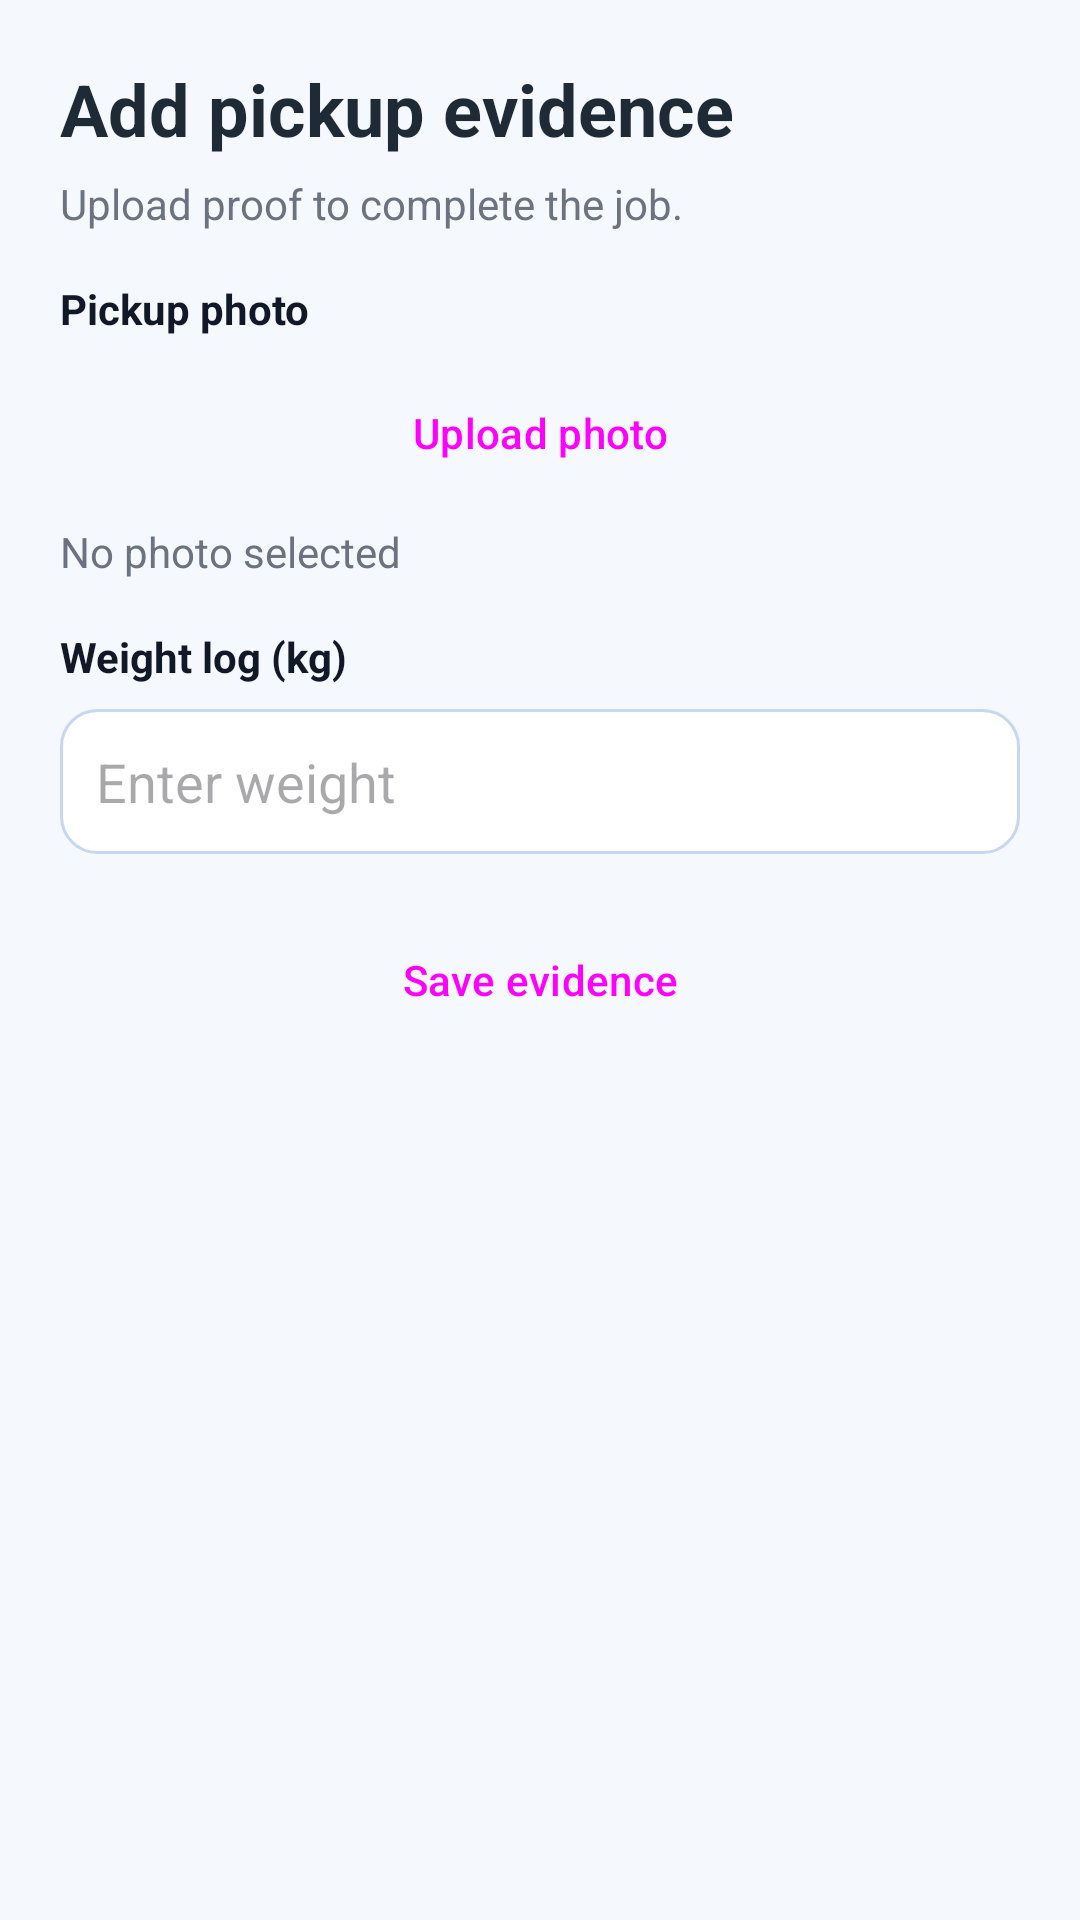

Write the Android layout XML for this screen, with the resource values it uses.
<!-- AndroidManifest.xml: application theme Theme.RewardRecycleApp -->
<!-- res/layout/fragment_collector_evidence.xml -->
<?xml version="1.0" encoding="utf-8"?>
<ScrollView xmlns:android="http://schemas.android.com/apk/res/android"
    android:layout_width="match_parent"
    android:layout_height="match_parent"
    android:background="#F5F8FC"
    android:fillViewport="true">

    <LinearLayout
        android:layout_width="match_parent"
        android:layout_height="wrap_content"
        android:orientation="vertical"
        android:padding="20dp">

        <TextView
            android:layout_width="wrap_content"
            android:layout_height="wrap_content"
            android:text="Add pickup evidence"
            android:textColor="#1F2A37"
            android:textSize="24sp"
            android:textStyle="bold" />

        <TextView
            android:id="@+id/tvEvidenceStatus"
            android:layout_width="wrap_content"
            android:layout_height="wrap_content"
            android:layout_marginTop="6dp"
            android:text="Upload proof to complete the job."
            android:textColor="#6B7280"
            android:textSize="14sp" />

        <TextView
            android:layout_width="wrap_content"
            android:layout_height="wrap_content"
            android:layout_marginTop="16dp"
            android:text="Pickup photo"
            android:textColor="#111827"
            android:textStyle="bold" />

        <Button
            android:id="@+id/btnUploadEvidencePhoto"
            android:layout_width="match_parent"
            android:layout_height="wrap_content"
            android:layout_marginTop="8dp"
            android:text="Upload photo"
            android:textAllCaps="false" />

        <TextView
            android:id="@+id/tvEvidencePhotoState"
            android:layout_width="wrap_content"
            android:layout_height="wrap_content"
            android:layout_marginTop="6dp"
            android:text="No photo selected"
            android:textColor="#6B7280" />

        <TextView
            android:layout_width="wrap_content"
            android:layout_height="wrap_content"
            android:layout_marginTop="16dp"
            android:text="Weight log (kg)"
            android:textColor="#111827"
            android:textStyle="bold" />

        <EditText
            android:id="@+id/edtEvidenceWeight"
            android:layout_width="match_parent"
            android:layout_height="wrap_content"
            android:layout_marginTop="8dp"
            android:background="@drawable/rounded_bg"
            android:hint="Enter weight"
            android:inputType="numberDecimal"
            android:padding="12dp" />

        <Button
            android:id="@+id/btnSaveEvidence"
            android:layout_width="match_parent"
            android:layout_height="wrap_content"
            android:layout_marginTop="18dp"
            android:text="Save evidence"
            android:textAllCaps="false" />
    </LinearLayout>
</ScrollView>
<!-- resources referenced by this layout -->
<resources>
  <!-- drawable rounded_bg (drawable) -->
  <?xml version="1.0" encoding="utf-8"?>
  <shape xmlns:android="http://schemas.android.com/apk/res/android">
      <solid android:color="#FFFFFF" />
      <corners android:radius="12dp" />
      <stroke
          android:width="1dp"
          android:color="#C5D7F2" />
  </shape>
  <style name="Theme.RewardRecycleApp" parent="Base.Theme.RewardRecycleApp" />
  <style name="Base.Theme.RewardRecycleApp" parent="Theme.Material3.Light.NoActionBar">
          <item name="colorPrimary">@color/md_green_primary</item>
          <item name="colorPrimaryContainer">@color/md_green_secondary</item>
          <item name="colorSecondary">@color/md_green_secondary</item>
          <item name="colorSecondaryContainer">@color/md_green_background</item>
          <item name="colorSurface">@color/md_green_surface</item>
          <item name="android:colorBackground">@color/md_green_background</item>
          <item name="colorOnPrimary">@color/md_green_on_primary</item>
          <item name="colorOnSurface">@color/md_green_on_surface</item>
          <item name="buttonStyle">@style/Widget.Material3.Button</item>
          <item name="cardViewStyle">@style/AppCardView</item>
          <item name="materialButtonStyle">@style/AppPrimaryButton</item>
          <item name="toolbarStyle">@style/AppToolbar</item>
      </style>
  <color name="md_green_primary">#2E7D32</color>
  <color name="md_green_secondary">#66BB6A</color>
  <color name="md_green_background">#F1F8F1</color>
  <color name="md_green_surface">#FFFFFF</color>
  <color name="md_green_on_primary">#FFFFFF</color>
  <color name="md_green_on_surface">#1B1F1B</color>
  <style name="AppCardView" parent="CardView">
          <item name="cardUseCompatPadding">true</item>
          <item name="cardCornerRadius">16dp</item>
          <item name="cardElevation">8dp</item>
      </style>
  <style name="AppPrimaryButton" parent="Widget.Material3.Button">
          <item name="android:minHeight">50dp</item>
          <item name="android:textAllCaps">false</item>
          <item name="elevation">8dp</item>
      </style>
  <style name="AppToolbar" parent="Widget.Material3.Toolbar">
          <item name="android:background">@color/md_green_primary</item>
          <item name="titleTextColor">@color/white</item>
          <item name="subtitleTextColor">@color/white</item>
      </style>
  <color name="white">#FFFFFFFF</color>
</resources>
